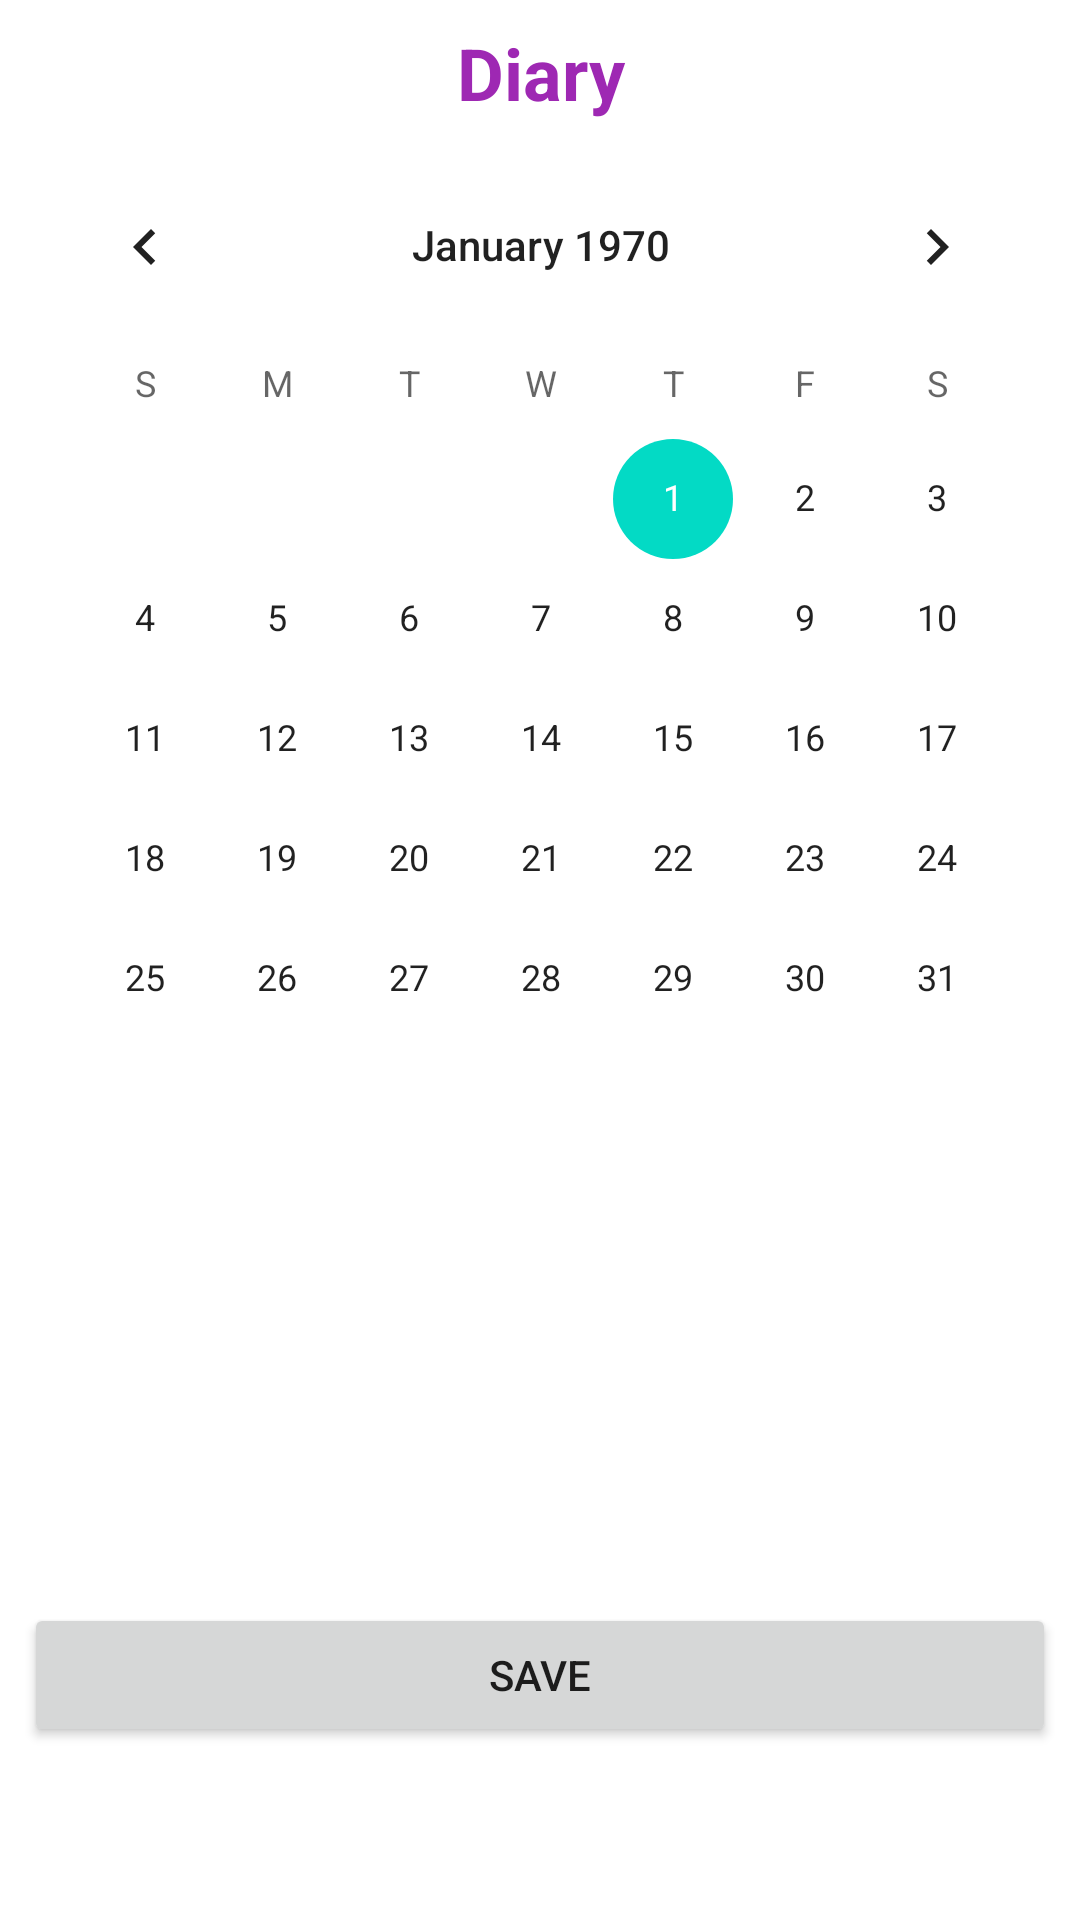

Write the Android layout XML for this screen, with the resource values it uses.
<!-- AndroidManifest.xml: application theme Theme.PersonalProject -->
<!-- res/layout/fragment_calendar.xml -->
<?xml version="1.0" encoding="utf-8"?>
<androidx.constraintlayout.widget.ConstraintLayout xmlns:android="http://schemas.android.com/apk/res/android"
    xmlns:app="http://schemas.android.com/apk/res-auto"
    android:layout_width="match_parent"
    android:layout_height="wrap_content"
    android:orientation="vertical" >

    <CalendarView
        android:layout_width="wrap_content"
        android:layout_height="wrap_content"
        android:id="@+id/calendarView"
        app:layout_constraintStart_toStartOf="parent"
        android:layout_marginLeft="8dp" android:layout_marginStart="8dp" app:layout_constraintEnd_toEndOf="parent"
        android:layout_marginEnd="8dp" android:layout_marginRight="8dp"
        app:layout_constraintHorizontal_bias="0.488" android:layout_marginTop="8dp"
        app:layout_constraintTop_toBottomOf="@+id/title"/>


    <EditText
        android:id="@+id/contextEditText"
        android:layout_width="0dp"
        android:layout_height="116dp"
        android:inputType="textMultiLine"
        android:ems="10"
        app:layout_constraintTop_toBottomOf="@+id/calendarView"
        android:layout_marginTop="16dp"
        android:hint="내용을 입력하세요."
        android:layout_marginEnd="8dp"
        app:layout_constraintEnd_toEndOf="parent"
        android:layout_marginRight="8dp"
        android:layout_marginStart="8dp"
        app:layout_constraintStart_toStartOf="parent"
        android:layout_marginLeft="8dp"
        android:visibility="invisible"
        />












    <TextView
        android:id="@+id/title"
        android:layout_width="0dp"
        android:layout_height="wrap_content"
        android:layout_marginStart="8dp"
        android:layout_marginTop="8dp"
        android:layout_marginEnd="8dp"
        android:gravity="center"
        android:text="Diary"
        android:textAppearance="@style/TextAppearance.AppCompat.Large"
        android:textColor="#9E28B3"
        android:textSize="24sp"
        android:textStyle="bold"
        app:layout_constraintEnd_toEndOf="parent"
        app:layout_constraintStart_toStartOf="parent"
        app:layout_constraintTop_toTopOf="parent" />

    <Button
        android:text="save"
        android:layout_width="0dp"
        android:layout_marginBottom="20dp"
        android:layout_height="wrap_content"
        android:id="@+id/saveBtn"
        android:layout_marginTop="16dp"
        app:layout_constraintTop_toBottomOf="@+id/contextEditText"
        app:layout_constraintEnd_toEndOf="parent"
        android:layout_marginEnd="8dp"
        android:layout_marginRight="8dp"
        app:layout_constraintStart_toStartOf="parent"
        android:layout_marginLeft="8dp"
        android:layout_marginStart="8dp"
        />



























</androidx.constraintlayout.widget.ConstraintLayout>
<!-- resources referenced by this layout -->
<resources>
  <style name="Theme.PersonalProject" parent="Theme.MaterialComponents.DayNight">
          
          <item name="colorPrimary">@color/purple_200</item>
          <item name="colorPrimaryVariant">@color/palet</item>
          <item name="colorOnPrimary">@color/white</item>
          
          <item name="colorSecondary">@color/teal_200</item>
          <item name="colorSecondaryVariant">@color/teal_700</item>
          <item name="colorOnSecondary">@color/white</item>
          
          <item name="android:statusBarColor">@color/palet</item>
          
      </style>
  <color name="purple_200">#FFBB86FC</color>
  <color name="palet">#AFEEEE</color>
  <color name="white">#FFFFFFFF</color>
  <color name="teal_200">#FF03DAC5</color>
  <color name="teal_700">#FF018786</color>
</resources>
